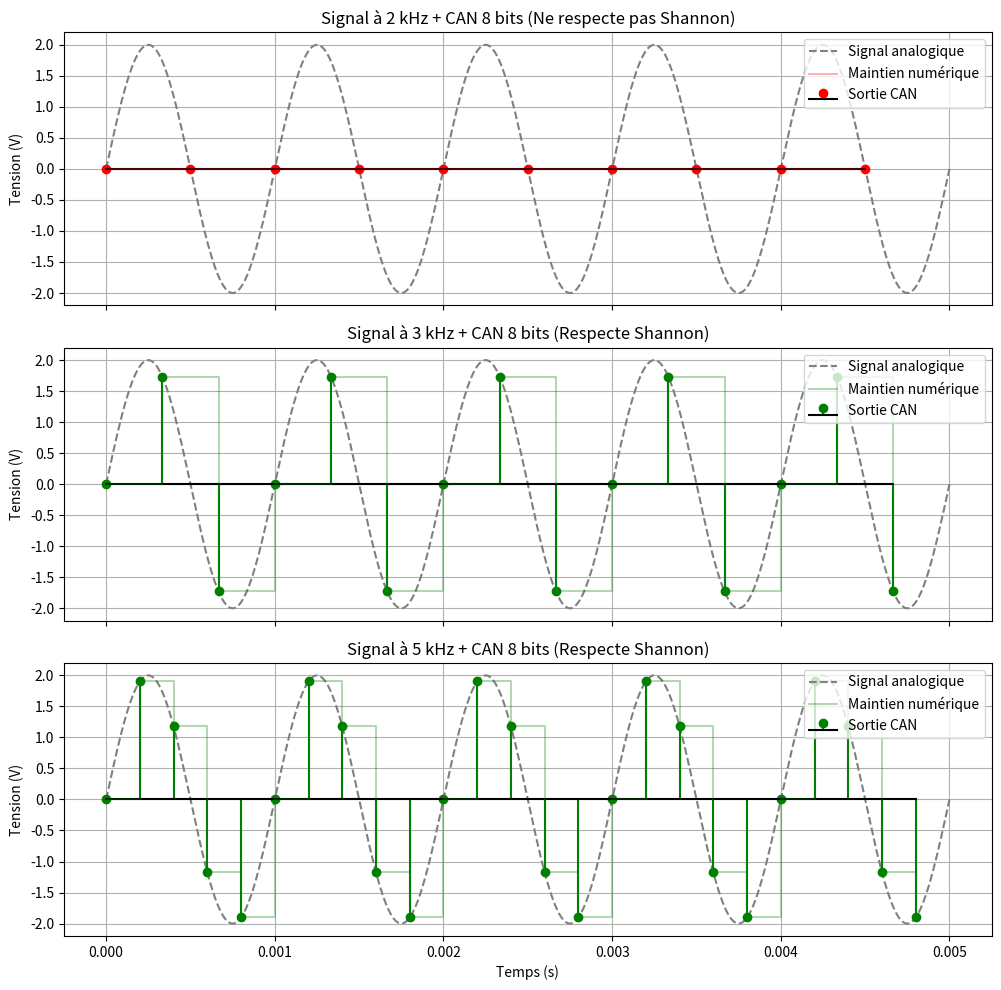

Source code (Python):
import numpy as np
import matplotlib.pyplot as plt

# Paramètres du signal initial
f_signal = 1000  # Fréquence en Hz
amplitude = 2    # Tension en Volts
duree = 0.005    # Durée de l'affichage (5 ms)

# Paramètres du CAN
bits = 8
pleine_echelle = 5.0 # 5V au total (supposé de -2.5V à +2.5V)
niveaux = 2**bits
quantum = pleine_echelle / (niveaux - 1)

# Fonction simulant la conversion analogique-numérique
def conversion_can(signal):
    # 1. Saturation (écrêtage) si le signal dépasse la pleine échelle
    signal_limite = np.clip(signal, -pleine_echelle/2, pleine_echelle/2)
    # 2. Quantification (arrondi au multiple du quantum le plus proche)
    signal_numerique = np.round(signal_limite / quantum) * quantum
    return signal_numerique

# Signal analogique théorique
t_continu = np.linspace(0, duree, 1000)
signal_continu = amplitude * np.sin(2 * np.pi * f_signal * t_continu)

# Échantillonnage aux différentes fréquences
f_ech_list = [2000, 3000, 5000]
couleurs = ['r', 'g', 'g']
titres = [
    'Signal à 2 kHz + CAN 8 bits (Ne respecte pas Shannon)',
    'Signal à 3 kHz + CAN 8 bits (Respecte Shannon)',
    'Signal à 5 kHz + CAN 8 bits (Respecte Shannon)'
]

fig, axes = plt.subplots(3, 1, figsize=(10, 10), sharex=True)

for i, f_ech in enumerate(f_ech_list):
    # Échantillonnage
    t_ech = np.arange(0, duree, 1 / f_ech)
    signal_echantillonne = amplitude * np.sin(2 * np.pi * f_signal * t_ech)
    
    # Passage dans le CAN
    signal_can = conversion_can(signal_echantillonne)
    
    # Affichage
    axes[i].plot(t_continu, signal_continu, color='gray', linestyle='--', label='Signal analogique')
    
    # Affichage des échantillons quantifiés
    axes[i].stem(t_ech, signal_can, linefmt=f'{couleurs[i]}-', markerfmt=f'{couleurs[i]}o', basefmt='k-', label='Sortie CAN')
    
    # Affichage en escalier (bloqueur d'ordre 0) pour bien visualiser l'effet numérique
    axes[i].step(t_ech, signal_can, where='post', color=couleurs[i], alpha=0.3, label='Maintien numérique')
    
    axes[i].set_title(titres[i])
    axes[i].set_ylabel('Tension (V)')
    axes[i].grid(True)
    axes[i].legend(loc='upper right')

axes[-1].set_xlabel('Temps (s)')
plt.tight_layout()
plt.show()
